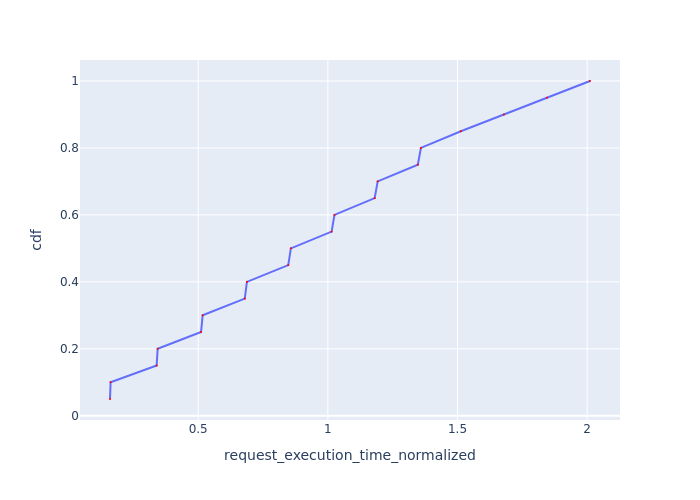

The data file committed next to this chart (first rows):
Request Id, request_execution_time_normalized, cdf
0_0, 0.1598, 0.05
0_12, 0.1621, 0.1
0_1, 0.3397, 0.15
0_13, 0.3436, 0.2
0_2, 0.511, 0.25
0_14, 0.5172, 0.3
0_3, 0.6796, 0.35
0_15, 0.6879, 0.4
0_4, 0.8473, 0.45
0_16, 0.8573, 0.5
0_5, 1.015, 0.55
0_17, 1.025, 0.6
0_6, 1.181, 0.65
0_18, 1.192, 0.7
0_7, 1.347, 0.75
0_19, 1.359, 0.8
0_8, 1.513, 0.85
0_9, 1.679, 0.9
0_10, 1.845, 0.95
0_11, 2.011, 1.0
